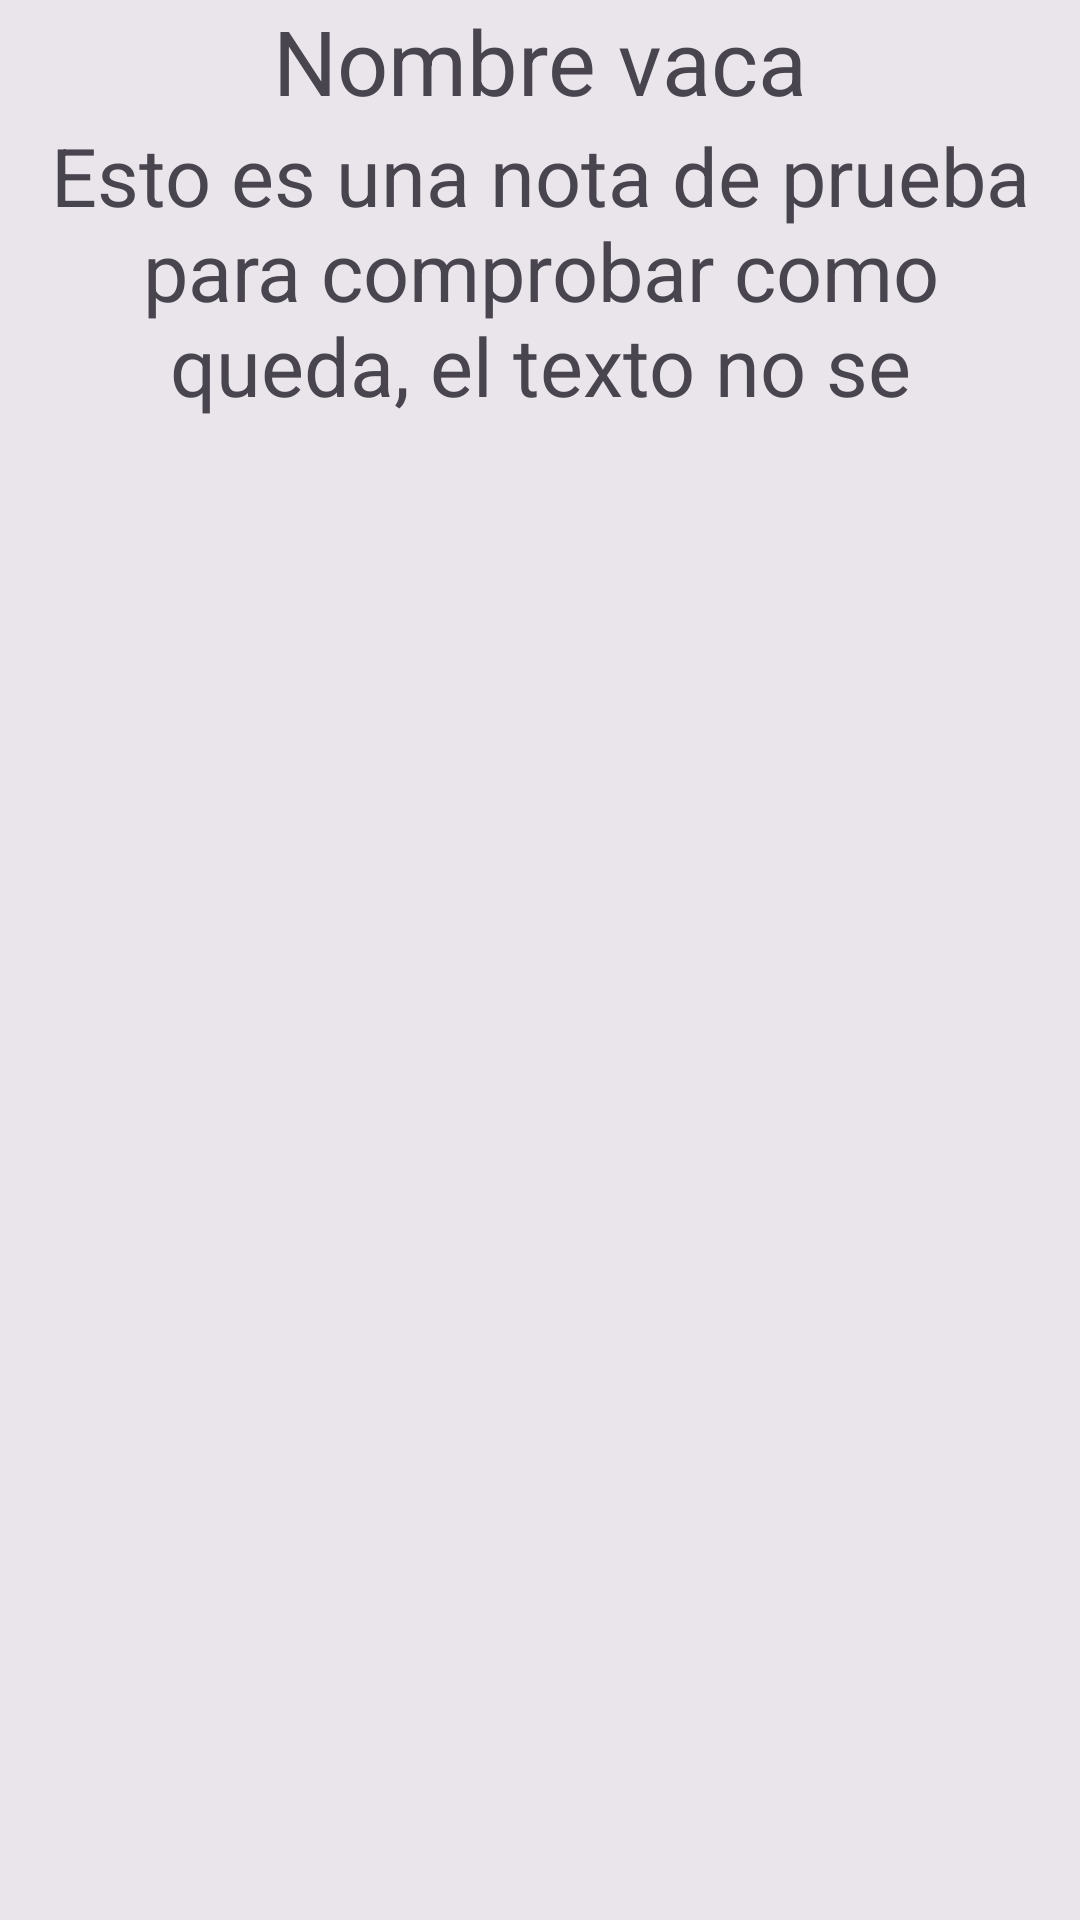

This screen was rendered from an Android layout file. Write that file and the resources it references.
<!-- AndroidManifest.xml: application theme Theme.PruebaSQL -->
<!-- res/layout/list_cow.xml -->
<?xml version="1.0" encoding="utf-8"?>
<androidx.constraintlayout.widget.ConstraintLayout xmlns:android="http://schemas.android.com/apk/res/android"
    xmlns:app="http://schemas.android.com/apk/res-auto"
    xmlns:tools="http://schemas.android.com/tools"
    android:layout_width="match_parent"
    android:layout_height="match_parent"
    android:layout_marginBottom="30dp"
    android:background="#14000000"
    android:orientation="horizontal">


    <LinearLayout
        android:id="@+id/linearLayoutListCow"
        android:layout_width="wrap_content"
        android:layout_height="wrap_content"
        android:minWidth="350dp"
        android:orientation="vertical"
        app:layout_constraintEnd_toEndOf="parent"
        app:layout_constraintStart_toStartOf="parent"
        app:layout_constraintTop_toTopOf="parent">

        <TextView
            android:id="@+id/idTextViewCowItemList"
            android:layout_width="wrap_content"
            android:layout_height="wrap_content"
            android:layout_gravity="center"
            android:drawableRight="@drawable/cow_128x128"
            android:drawablePadding="10dp"
            android:gravity="center_vertical"
            android:text="Nombre vaca"
            android:textSize="30dp" />

        <TextView
            android:id="@+id/textViewNotaListCow"
            android:layout_width="match_parent"
            android:layout_height="0dp"
            android:layout_weight="1"
            android:gravity="center_horizontal"
            android:text="Esto es una nota de prueba para comprobar como queda, el texto no se muestra entero."
            android:textSize="27sp" />
    </LinearLayout>

</androidx.constraintlayout.widget.ConstraintLayout>
<!-- resources referenced by this layout -->
<resources>
  <style name="Theme.PruebaSQL" parent="Base.Theme.PruebaSQL" />
  <style name="Base.Theme.PruebaSQL" parent="Theme.Material3.DayNight.NoActionBar">
          
          
      </style>
</resources>
